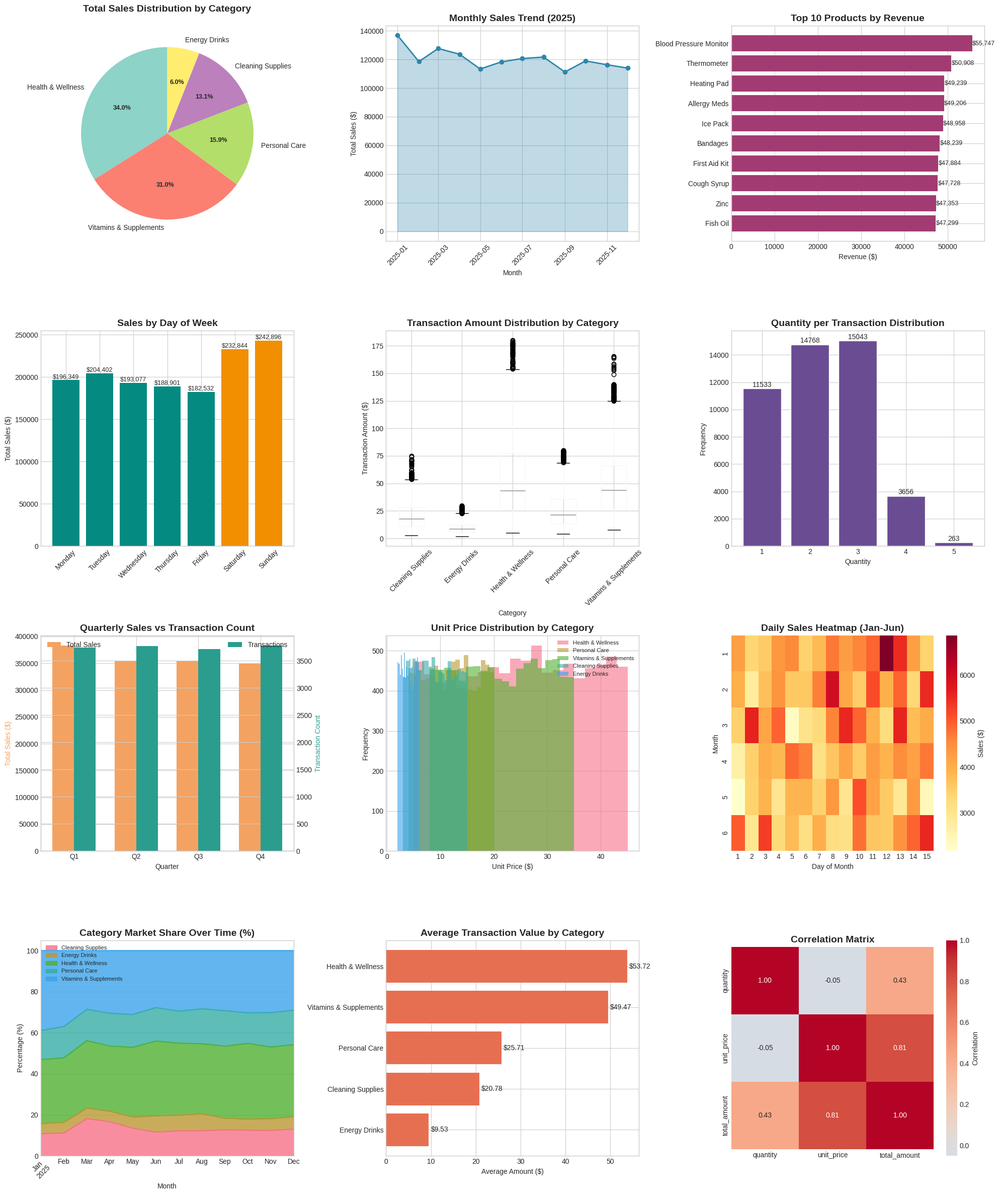
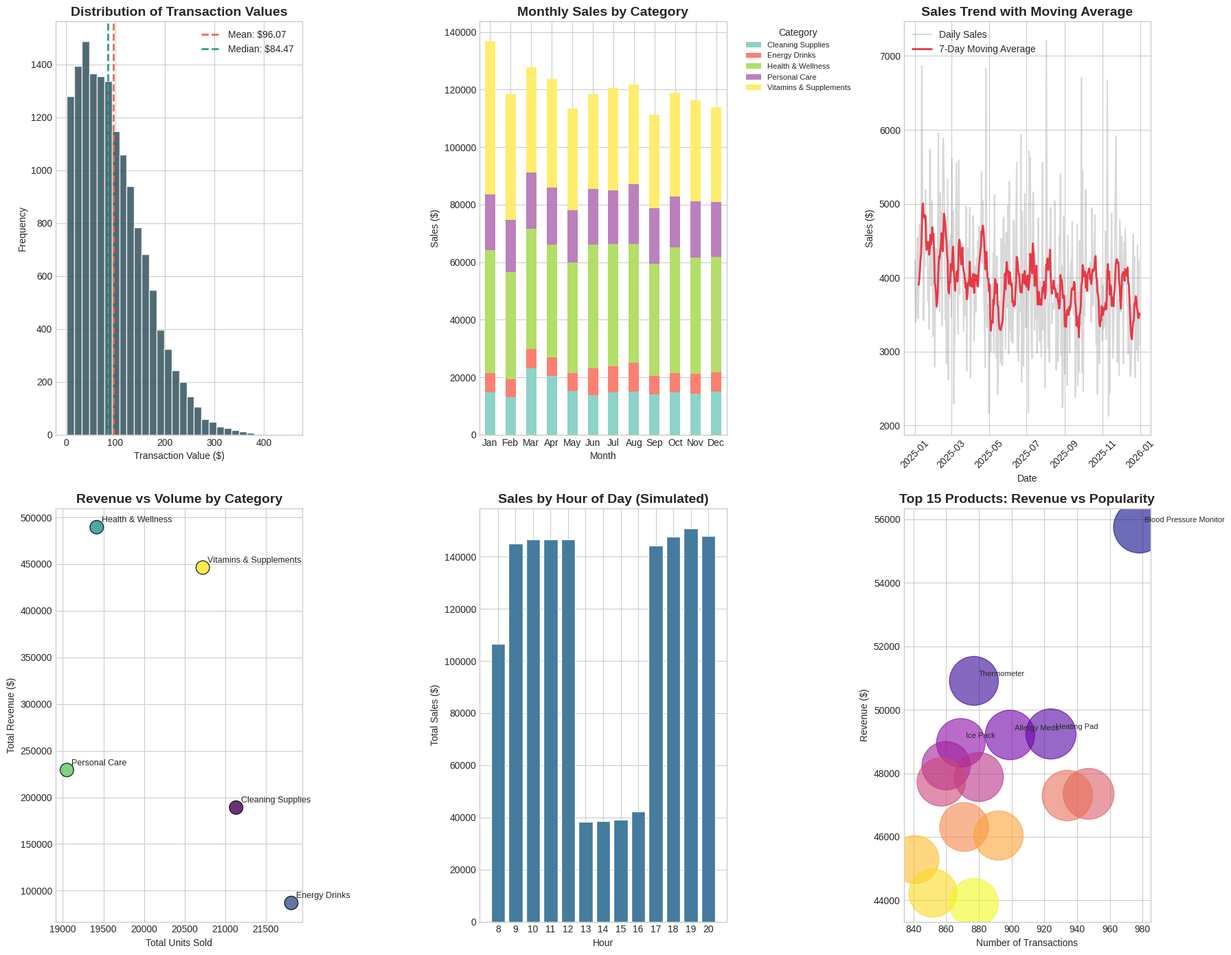

Reproduce these figures in Python, in order.
# Retail Store EDA - Consolidated Analysis Script
# Covers: data generation, descriptive stats, business insights,
#         comprehensive visualizations, and advanced analysis.

import os
import pandas as pd
import numpy as np
import matplotlib.pyplot as plt
import seaborn as sns
from datetime import datetime, timedelta
import warnings
warnings.filterwarnings('ignore')

# Ensure output directory exists
os.makedirs('output', exist_ok=True)

# =============================================================
# 1. DATA GENERATION
# =============================================================

# Set random seed for reproducibility
np.random.seed(42)

# Define product categories and items
categories = {
    'Vitamins & Supplements': ['Multivitamin', 'Vitamin C', 'Vitamin D', 'Fish Oil', 'Probiotics', 'Calcium', 'Iron', 'B-Complex', 'Magnesium', 'Zinc'],
    'Energy Drinks': ['Red Bull', 'Monster', 'Rockstar', 'Celsius', 'Bang', '5-Hour Energy', 'Gatorade', 'Powerade', 'NOS', 'Reign'],
    'Cleaning Supplies': ['All-Purpose Cleaner', 'Disinfectant Wipes', 'Glass Cleaner', 'Floor Cleaner', 'Laundry Detergent', 'Dish Soap', 'Bleach', 'Air Freshener', 'Toilet Bowl Cleaner', 'Sponges'],
    'Personal Care': ['Shampoo', 'Conditioner', 'Body Wash', 'Toothpaste', 'Deodorant', 'Hand Soap', 'Facial Cleanser', 'Lotion', 'Sunscreen', 'Mouthwash'],
    'Health & Wellness': ['First Aid Kit', 'Pain Relievers', 'Cough Syrup', 'Bandages', 'Thermometer', 'Blood Pressure Monitor', 'Heating Pad', 'Ice Pack', 'Antacids', 'Allergy Meds']
}

n_transactions = 15000
start_date = datetime(2025, 1, 1)

# Create date range
dates = [start_date + timedelta(days=np.random.randint(0, 365)) for _ in range(n_transactions)]
dates.sort()

# Generate transaction data
transactions = []
transaction_id = 1000

for date in dates:
    # Determine number of items in this transaction (1-5 items)
    n_items = np.random.randint(1, 6)

    for _ in range(n_items):
        category = np.random.choice(list(categories.keys()))
        product = np.random.choice(categories[category])

        # Pricing based on category
        if category == 'Vitamins & Supplements':
            price = np.random.uniform(8, 35)
        elif category == 'Energy Drinks':
            price = np.random.uniform(2, 6)
        elif category == 'Cleaning Supplies':
            price = np.random.uniform(3, 15)
        elif category == 'Personal Care':
            price = np.random.uniform(4, 20)
        else:  # Health & Wellness
            price = np.random.uniform(5, 45)

        quantity = np.random.randint(1, 4)

        # Seasonal effects
        month = date.month
        if category == 'Energy Drinks' and month in [6, 7, 8]:       # Summer boost
            quantity = min(quantity + 1, 5)
        if category == 'Vitamins & Supplements' and month in [1, 2]: # New Year resolutions
            quantity = min(quantity + 1, 5)
        if category == 'Cleaning Supplies' and month in [3, 4]:      # Spring cleaning
            quantity = min(quantity + 1, 5)

        # Weekend vs weekday effect
        is_weekend = date.weekday() >= 5
        if is_weekend:
            quantity = min(quantity + np.random.randint(0, 2), 5)

        transactions.append({
            'transaction_id': f'TXN-{transaction_id}',
            'date': date,
            'category': category,
            'product': product,
            'quantity': quantity,
            'unit_price': round(price, 2),
            'total_amount': round(price * quantity, 2),
            'day_of_week': date.strftime('%A'),
            'month': date.strftime('%B'),
            'quarter': f'Q{(date.month-1)//3 + 1}'
        })

    transaction_id += 1

# Create DataFrame and derive is_weekend once
df = pd.DataFrame(transactions)
df['is_weekend'] = df['day_of_week'].isin(['Saturday', 'Sunday'])

# =============================================================
# 2. DATA OVERVIEW
# =============================================================

print("=" * 60)
print("RETAIL STORE DATA OVERVIEW")
print("=" * 60)
print(f"\nDataset Shape: {df.shape}")
print(f"Date Range: {df['date'].min().strftime('%Y-%m-%d')} to {df['date'].max().strftime('%Y-%m-%d')}")
print(f"\nColumn Names:\n{df.columns.tolist()}")
print(f"\nData Types:\n{df.dtypes}")
print(f"\nMissing Values:\n{df.isnull().sum()}")
print(f"\nDuplicated Rows: {df.duplicated().sum()}")

print("\n" + "=" * 60)
print("SAMPLE DATA (First 10 rows)")
print("=" * 60)
print(df.head(10).to_string())

# =============================================================
# 3. DESCRIPTIVE STATISTICS
# =============================================================

print("\n" + "=" * 60)
print("DESCRIPTIVE STATISTICS")
print("=" * 60)

print("\nNUMERIC COLUMNS SUMMARY:")
print(df[['quantity', 'unit_price', 'total_amount']].describe().round(2))

print("\n" + "-" * 60)
print("CATEGORICAL COLUMNS - TOP VALUES:")
print("-" * 60)

print(f"\nTop 10 Products by Frequency:")
print(df['product'].value_counts().head(10))

print(f"\nCategory Distribution:")
print(df['category'].value_counts())

print(f"\nQuarterly Distribution:")
print(df['quarter'].value_counts().sort_index())

print(f"\nDay of Week Distribution:")
print(df['day_of_week'].value_counts())

# =============================================================
# 4. ADVANCED BUSINESS INSIGHTS
# =============================================================

print("\n" + "=" * 70)
print("ADVANCED BUSINESS INSIGHTS")
print("=" * 70)

# 1. RFM-like Analysis (using transaction frequency)
print("\n📊 TRANSACTION FREQUENCY ANALYSIS")
print("-" * 50)
transaction_stats = df.groupby('transaction_id').agg({
    'total_amount': 'sum',
    'quantity': 'sum',
    'date': 'first'
}).reset_index()

print(f"Average Transaction Value: ${transaction_stats['total_amount'].mean():.2f}")
print(f"Median Transaction Value: ${transaction_stats['total_amount'].median():.2f}")
print(f"Average Items per Transaction: {transaction_stats['quantity'].mean():.1f}")

bins = [0, 10, 25, 50, 100, float('inf')]
labels = ['$0-10', '$10-25', '$25-50', '$50-100', '$100+']
transaction_stats['value_segment'] = pd.cut(transaction_stats['total_amount'], bins=bins, labels=labels)
print(f"\nTransaction Value Segments:")
print(transaction_stats['value_segment'].value_counts().sort_index())

# 2. Category Performance Metrics
print("\n\n📈 CATEGORY PERFORMANCE METRICS")
print("-" * 50)
category_metrics = df.groupby('category').agg({
    'total_amount': ['sum', 'mean', 'count'],
    'quantity': 'sum',
    'unit_price': 'mean'
}).round(2)
category_metrics.columns = ['Total Revenue', 'Avg Transaction', 'Transaction Count', 'Units Sold', 'Avg Unit Price']
category_metrics['Revenue per Unit'] = (category_metrics['Total Revenue'] / category_metrics['Units Sold']).round(2)
category_metrics = category_metrics.sort_values('Total Revenue', ascending=False)
print(category_metrics)

# 3. Seasonal Analysis
print("\n\n🗓️ SEASONAL PATTERNS")
print("-" * 50)
seasonal = df.groupby('month').agg({
    'total_amount': 'sum',
    'transaction_id': 'nunique'
}).round(2)
seasonal.columns = ['Total Sales', 'Unique Transactions']

month_to_season = {
    'January': 'Winter', 'February': 'Winter', 'March': 'Spring',
    'April': 'Spring', 'May': 'Spring', 'June': 'Summer',
    'July': 'Summer', 'August': 'Summer', 'September': 'Fall',
    'October': 'Fall', 'November': 'Fall', 'December': 'Winter'
}
seasonal['Season'] = seasonal.index.map(month_to_season)
print(seasonal)

print(f"\nBy Season:")
season_summary = seasonal.groupby('Season')['Total Sales'].sum().sort_values(ascending=False)
for season, sales in season_summary.items():
    pct = (sales / seasonal['Total Sales'].sum()) * 100
    print(f"  {season}: ${sales:,.2f} ({pct:.1f}%)")

# 4. Weekend vs Weekday Analysis
print("\n\n📅 WEEKEND VS WEEKDAY ANALYSIS")
print("-" * 50)
weekend_analysis = df.groupby('is_weekend').agg({
    'total_amount': ['sum', 'mean', 'count'],
    'transaction_id': 'nunique'
}).round(2)
weekend_analysis.index = ['Weekday', 'Weekend']
weekend_analysis.columns = ['Total Sales', 'Avg Sale', 'Item Count', 'Transactions']
print(weekend_analysis)

# 5. Top Performing Products Deep Dive
print("\n\n🏆 TOP 5 PRODUCTS BY REVENUE")
print("-" * 50)
top_products = df.groupby(['category', 'product']).agg({
    'total_amount': 'sum',
    'quantity': 'sum',
    'transaction_id': 'nunique'
}).round(2)
top_products.columns = ['Revenue', 'Units Sold', 'Transactions']
top_products['Avg Price'] = (top_products['Revenue'] / top_products['Units Sold']).round(2)
top_products = top_products.sort_values('Revenue', ascending=False).head(5)
print(top_products)

# 6. Price Sensitivity Analysis
print("\n\n💰 PRICE SENSITIVITY INSIGHTS")
print("-" * 50)
price_ranges = pd.cut(df['unit_price'], bins=[0, 5, 10, 20, 50, float('inf')],
                      labels=['$0-5', '$5-10', '$10-20', '$20-50', '$50+'])
price_analysis = df.groupby(price_ranges).agg({
    'quantity': 'sum',
    'total_amount': 'sum',
    'transaction_id': 'count'
}).round(2)
price_analysis.columns = ['Units Sold', 'Revenue', 'Transactions']
price_analysis['Avg Qty per Transaction'] = (price_analysis['Units Sold'] / price_analysis['Transactions']).round(2)
print(price_analysis)

# =============================================================
# 5. COMPREHENSIVE VISUALIZATIONS (12-chart overview)
# =============================================================

plt.style.use('seaborn-v0_8-whitegrid')
sns.set_palette("husl")

fig = plt.figure(figsize=(20, 24))

# 1. Sales by Category (Pie Chart)
ax1 = fig.add_subplot(4, 3, 1)
category_sales = df.groupby('category')['total_amount'].sum().sort_values(ascending=False)
colors = plt.cm.Set3(np.linspace(0, 1, len(category_sales)))
wedges, texts, autotexts = ax1.pie(category_sales.values, labels=category_sales.index, autopct='%1.1f%%',
                                    colors=colors, startangle=90)
ax1.set_title('Total Sales Distribution by Category', fontsize=14, fontweight='bold', pad=20)
plt.setp(autotexts, size=9, weight='bold')

# 2. Monthly Sales Trend
ax2 = fig.add_subplot(4, 3, 2)
monthly_sales = df.groupby(df['date'].dt.to_period('M'))['total_amount'].sum()
monthly_sales.index = monthly_sales.index.to_timestamp()
ax2.plot(monthly_sales.index, monthly_sales.values, marker='o', linewidth=2, markersize=6, color='#2E86AB')
ax2.fill_between(monthly_sales.index, monthly_sales.values, alpha=0.3, color='#2E86AB')
ax2.set_title('Monthly Sales Trend (2025)', fontsize=14, fontweight='bold')
ax2.set_xlabel('Month')
ax2.set_ylabel('Total Sales ($)')
ax2.tick_params(axis='x', rotation=45)

# 3. Top 10 Products by Revenue
ax3 = fig.add_subplot(4, 3, 3)
product_revenue = df.groupby('product')['total_amount'].sum().sort_values(ascending=True).tail(10)
bars = ax3.barh(product_revenue.index, product_revenue.values, color='#A23B72')
ax3.set_title('Top 10 Products by Revenue', fontsize=14, fontweight='bold')
ax3.set_xlabel('Revenue ($)')
for bar in bars:
    width = bar.get_width()
    ax3.text(width + 50, bar.get_y() + bar.get_height()/2, f'${width:,.0f}',
             va='center', fontsize=9)

# 4. Sales by Day of Week
ax4 = fig.add_subplot(4, 3, 4)
dow_order = ['Monday', 'Tuesday', 'Wednesday', 'Thursday', 'Friday', 'Saturday', 'Sunday']
dow_sales = df.groupby('day_of_week')['total_amount'].sum().reindex(dow_order)
bars = ax4.bar(dow_sales.index, dow_sales.values,
               color=['#F18F01' if d in ['Saturday', 'Sunday'] else '#048A81' for d in dow_sales.index])
ax4.set_title('Sales by Day of Week', fontsize=14, fontweight='bold')
ax4.set_ylabel('Total Sales ($)')
ax4.tick_params(axis='x', rotation=45)
for bar in bars:
    height = bar.get_height()
    ax4.text(bar.get_x() + bar.get_width()/2., height + 100, f'${height:,.0f}',
             ha='center', va='bottom', fontsize=9)

# 5. Category Performance Box Plot
ax5 = fig.add_subplot(4, 3, 5)
df.boxplot(column='total_amount', by='category', ax=ax5)
ax5.set_title('Transaction Amount Distribution by Category', fontsize=14, fontweight='bold')
ax5.set_xlabel('Category')
ax5.set_ylabel('Transaction Amount ($)')
fig.suptitle('')  # Remove automatic boxplot supertitle without affecting other figures
ax5.tick_params(axis='x', rotation=45)

# 6. Quantity Distribution
ax6 = fig.add_subplot(4, 3, 6)
quantity_dist = df['quantity'].value_counts().sort_index()
bars = ax6.bar(quantity_dist.index, quantity_dist.values, color='#6A4C93', edgecolor='white')
ax6.set_title('Quantity per Transaction Distribution', fontsize=14, fontweight='bold')
ax6.set_xlabel('Quantity')
ax6.set_ylabel('Frequency')
for bar in bars:
    height = bar.get_height()
    ax6.text(bar.get_x() + bar.get_width()/2., height + 20, f'{int(height)}',
             ha='center', va='bottom', fontsize=10)

# 7. Quarterly Comparison
ax7 = fig.add_subplot(4, 3, 7)
quarterly_data = df.groupby('quarter').agg({
    'total_amount': 'sum',
    'transaction_id': 'nunique'
}).reset_index()
quarterly_data.columns = ['Quarter', 'Total Sales', 'Transactions']
x = np.arange(len(quarterly_data))
width = 0.35
ax7.bar(x - width/2, quarterly_data['Total Sales'], width, label='Total Sales', color='#F4A261')
ax7_twin = ax7.twinx()
ax7_twin.bar(x + width/2, quarterly_data['Transactions'], width, label='Transactions', color='#2A9D8F')
ax7.set_title('Quarterly Sales vs Transaction Count', fontsize=14, fontweight='bold')
ax7.set_xlabel('Quarter')
ax7.set_ylabel('Total Sales ($)', color='#F4A261')
ax7_twin.set_ylabel('Transaction Count', color='#2A9D8F')
ax7.set_xticks(x)
ax7.set_xticklabels(quarterly_data['Quarter'])
ax7.legend(loc='upper left')
ax7_twin.legend(loc='upper right')

# 8. Price Distribution by Category
ax8 = fig.add_subplot(4, 3, 8)
for category in df['category'].unique():
    data = df[df['category'] == category]['unit_price']
    ax8.hist(data, bins=20, alpha=0.6, label=category)
ax8.set_title('Unit Price Distribution by Category', fontsize=14, fontweight='bold')
ax8.set_xlabel('Unit Price ($)')
ax8.set_ylabel('Frequency')
ax8.legend(fontsize=8, loc='upper right')

# 9. Daily Sales Heatmap (Jan-Jun, first 15 days shown for readability)
ax9 = fig.add_subplot(4, 3, 9)
df['day'] = df['date'].dt.day
df['month_num'] = df['date'].dt.month
pivot_data = df.groupby(['month_num', 'day'])['total_amount'].sum().unstack(fill_value=0)
sns.heatmap(pivot_data.iloc[:6, :15], cmap='YlOrRd', ax=ax9, cbar_kws={'label': 'Sales ($)'})
ax9.set_title('Daily Sales Heatmap (Jan-Jun)', fontsize=14, fontweight='bold')
ax9.set_xlabel('Day of Month')
ax9.set_ylabel('Month')

# 10. Category Market Share Over Time
ax10 = fig.add_subplot(4, 3, 10)
monthly_category = df.groupby([df['date'].dt.to_period('M'), 'category'])['total_amount'].sum().unstack(fill_value=0)
monthly_category_pct = monthly_category.div(monthly_category.sum(axis=1), axis=0) * 100
monthly_category_pct.plot(kind='area', stacked=True, ax=ax10, alpha=0.8)
ax10.set_title('Category Market Share Over Time (%)', fontsize=14, fontweight='bold')
ax10.set_xlabel('Month')
ax10.set_ylabel('Percentage (%)')
ax10.legend(loc='upper left', fontsize=8)
ax10.tick_params(axis='x', rotation=45)

# 11. Average Transaction Value by Category
ax11 = fig.add_subplot(4, 3, 11)
avg_transaction = df.groupby('category')['total_amount'].mean().sort_values(ascending=True)
bars = ax11.barh(avg_transaction.index, avg_transaction.values, color='#E76F51')
ax11.set_title('Average Transaction Value by Category', fontsize=14, fontweight='bold')
ax11.set_xlabel('Average Amount ($)')
for bar in bars:
    width = bar.get_width()
    ax11.text(width + 0.5, bar.get_y() + bar.get_height()/2, f'${width:.2f}',
              va='center', fontsize=10)

# 12. Correlation Heatmap
ax12 = fig.add_subplot(4, 3, 12)
corr_data = df[['quantity', 'unit_price', 'total_amount']].corr()
sns.heatmap(corr_data, annot=True, cmap='coolwarm', center=0, ax=ax12,
            square=True, fmt='.2f', cbar_kws={'label': 'Correlation'})
ax12.set_title('Correlation Matrix', fontsize=14, fontweight='bold')

plt.tight_layout()
plt.savefig('output/retail_eda_overview.png', dpi=150, bbox_inches='tight', facecolor='white')
plt.show()
print("\n✅ Comprehensive EDA visualization saved to output/retail_eda_overview.png")

# =============================================================
# 6. ADVANCED ANALYSIS VISUALIZATIONS (6-chart)
# =============================================================

fig2 = plt.figure(figsize=(18, 14))

# 1. Transaction Value Distribution
ax1 = fig2.add_subplot(2, 3, 1)
transaction_totals = df.groupby('transaction_id')['total_amount'].sum()
ax1.hist(transaction_totals, bins=30, color='#264653', edgecolor='white', alpha=0.8)
ax1.axvline(transaction_totals.mean(), color='#E76F51', linestyle='--', linewidth=2,
            label=f'Mean: ${transaction_totals.mean():.2f}')
ax1.axvline(transaction_totals.median(), color='#2A9D8F', linestyle='--', linewidth=2,
            label=f'Median: ${transaction_totals.median():.2f}')
ax1.set_title('Distribution of Transaction Values', fontsize=14, fontweight='bold')
ax1.set_xlabel('Transaction Value ($)')
ax1.set_ylabel('Frequency')
ax1.legend()

# 2. Monthly Sales by Category (Stacked Bar)
ax2 = fig2.add_subplot(2, 3, 2)
monthly_cat = df.groupby([df['date'].dt.month, 'category'])['total_amount'].sum().unstack(fill_value=0)
monthly_cat.plot(kind='bar', stacked=True, ax=ax2, colormap='Set3')
ax2.set_title('Monthly Sales by Category', fontsize=14, fontweight='bold')
ax2.set_xlabel('Month')
ax2.set_ylabel('Sales ($)')
ax2.legend(title='Category', bbox_to_anchor=(1.05, 1), loc='upper left', fontsize=8)
ax2.set_xticklabels(['Jan', 'Feb', 'Mar', 'Apr', 'May', 'Jun', 'Jul', 'Aug', 'Sep', 'Oct', 'Nov', 'Dec'], rotation=0)

# 3. Sales Velocity (Daily trend with moving average)
ax3 = fig2.add_subplot(2, 3, 3)
daily_sales = df.groupby('date')['total_amount'].sum()
rolling_avg = daily_sales.rolling(window=7).mean()
ax3.plot(daily_sales.index, daily_sales.values, alpha=0.3, color='gray', label='Daily Sales')
ax3.plot(rolling_avg.index, rolling_avg.values, color='#E63946', linewidth=2, label='7-Day Moving Average')
ax3.set_title('Sales Trend with Moving Average', fontsize=14, fontweight='bold')
ax3.set_xlabel('Date')
ax3.set_ylabel('Sales ($)')
ax3.legend()
ax3.tick_params(axis='x', rotation=45)

# 4. Category Revenue vs Volume Scatter
ax4 = fig2.add_subplot(2, 3, 4)
cat_summary = df.groupby('category').agg({
    'total_amount': 'sum',
    'quantity': 'sum'
}).reset_index()
ax4.scatter(cat_summary['quantity'], cat_summary['total_amount'],
            s=200, c=range(len(cat_summary)), cmap='viridis', alpha=0.8, edgecolors='black')
for i, txt in enumerate(cat_summary['category']):
    ax4.annotate(txt, (cat_summary['quantity'].iloc[i], cat_summary['total_amount'].iloc[i]),
                 xytext=(5, 5), textcoords='offset points', fontsize=9)
ax4.set_title('Revenue vs Volume by Category', fontsize=14, fontweight='bold')
ax4.set_xlabel('Total Units Sold')
ax4.set_ylabel('Total Revenue ($)')

# 5. Sales by Hour of Day (simulated based on weekday/weekend patterns)
ax5 = fig2.add_subplot(2, 3, 5)
rng = np.random.default_rng(42)  # isolated RNG so seed(42) state is unaffected
df['hour'] = np.where(
    df['is_weekend'],
    rng.choice([9, 10, 11, 12, 13, 14, 15, 16, 17, 18, 19, 20], len(df)),
    rng.choice([8, 9, 10, 11, 12, 17, 18, 19, 20], len(df))
)
hourly_sales = df.groupby('hour')['total_amount'].sum()
ax5.bar(hourly_sales.index, hourly_sales.values, color='#457B9D', edgecolor='white')
ax5.set_title('Sales by Hour of Day (Simulated)', fontsize=14, fontweight='bold')
ax5.set_xlabel('Hour')
ax5.set_ylabel('Total Sales ($)')
ax5.set_xticks(range(8, 21))

# 6. Top 15 Products: Revenue vs Popularity (Bubble Chart)
ax6 = fig2.add_subplot(2, 3, 6)
product_perf = df.groupby('product').agg({
    'total_amount': 'sum',
    'transaction_id': 'nunique'
}).reset_index()
product_perf.columns = ['product', 'revenue', 'transactions']
product_perf = product_perf.sort_values('revenue', ascending=False).head(15)
bubble_sizes = product_perf['transactions'] * 3
ax6.scatter(product_perf['transactions'], product_perf['revenue'],
            s=bubble_sizes, alpha=0.6, c=range(len(product_perf)), cmap='plasma')
ax6.set_title('Top 15 Products: Revenue vs Popularity', fontsize=14, fontweight='bold')
ax6.set_xlabel('Number of Transactions')
ax6.set_ylabel('Revenue ($)')
for i in range(5):
    ax6.annotate(product_perf.iloc[i]['product'],
                 (product_perf.iloc[i]['transactions'], product_perf.iloc[i]['revenue']),
                 xytext=(5, 5), textcoords='offset points', fontsize=8)

plt.tight_layout()
plt.savefig('output/retail_eda_advanced.png', dpi=150, bbox_inches='tight', facecolor='white')
plt.show()
print("\n✅ Advanced analysis visualizations saved to output/retail_eda_advanced.png")
